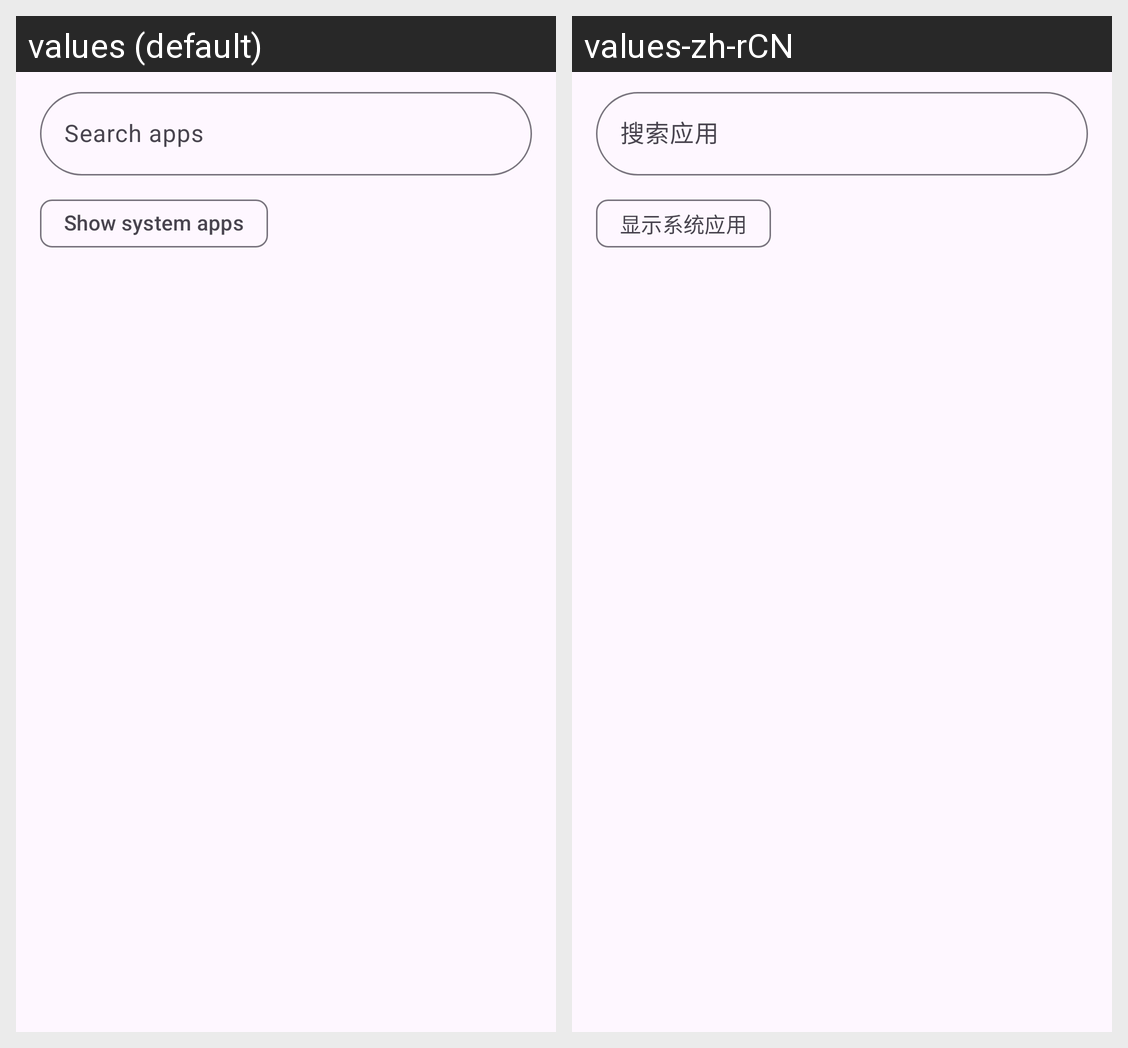

Strings drawn on this Android screen and how each of the app's shown locales translates them:
Android screen res/layout/activity_launcher.xml rendered under 2 locales, left to right: values (default), values-zh-rCN. Device: Nexus 5 (rendered at 1080×1920; each locale shown at half size, 540×960, under a caption strip naming it); theme AppTheme.
Strings drawn on this screen, with the default value and each locale's value (text and hints the layout hard-codes, and strings that could not be matched under every locale, appear in the picture but are not listed):

search_apps_hint
  values: Search apps
  values-zh-rCN: 搜索应用

show_all_apps
  values: Show system apps
  values-zh-rCN: 显示系统应用
